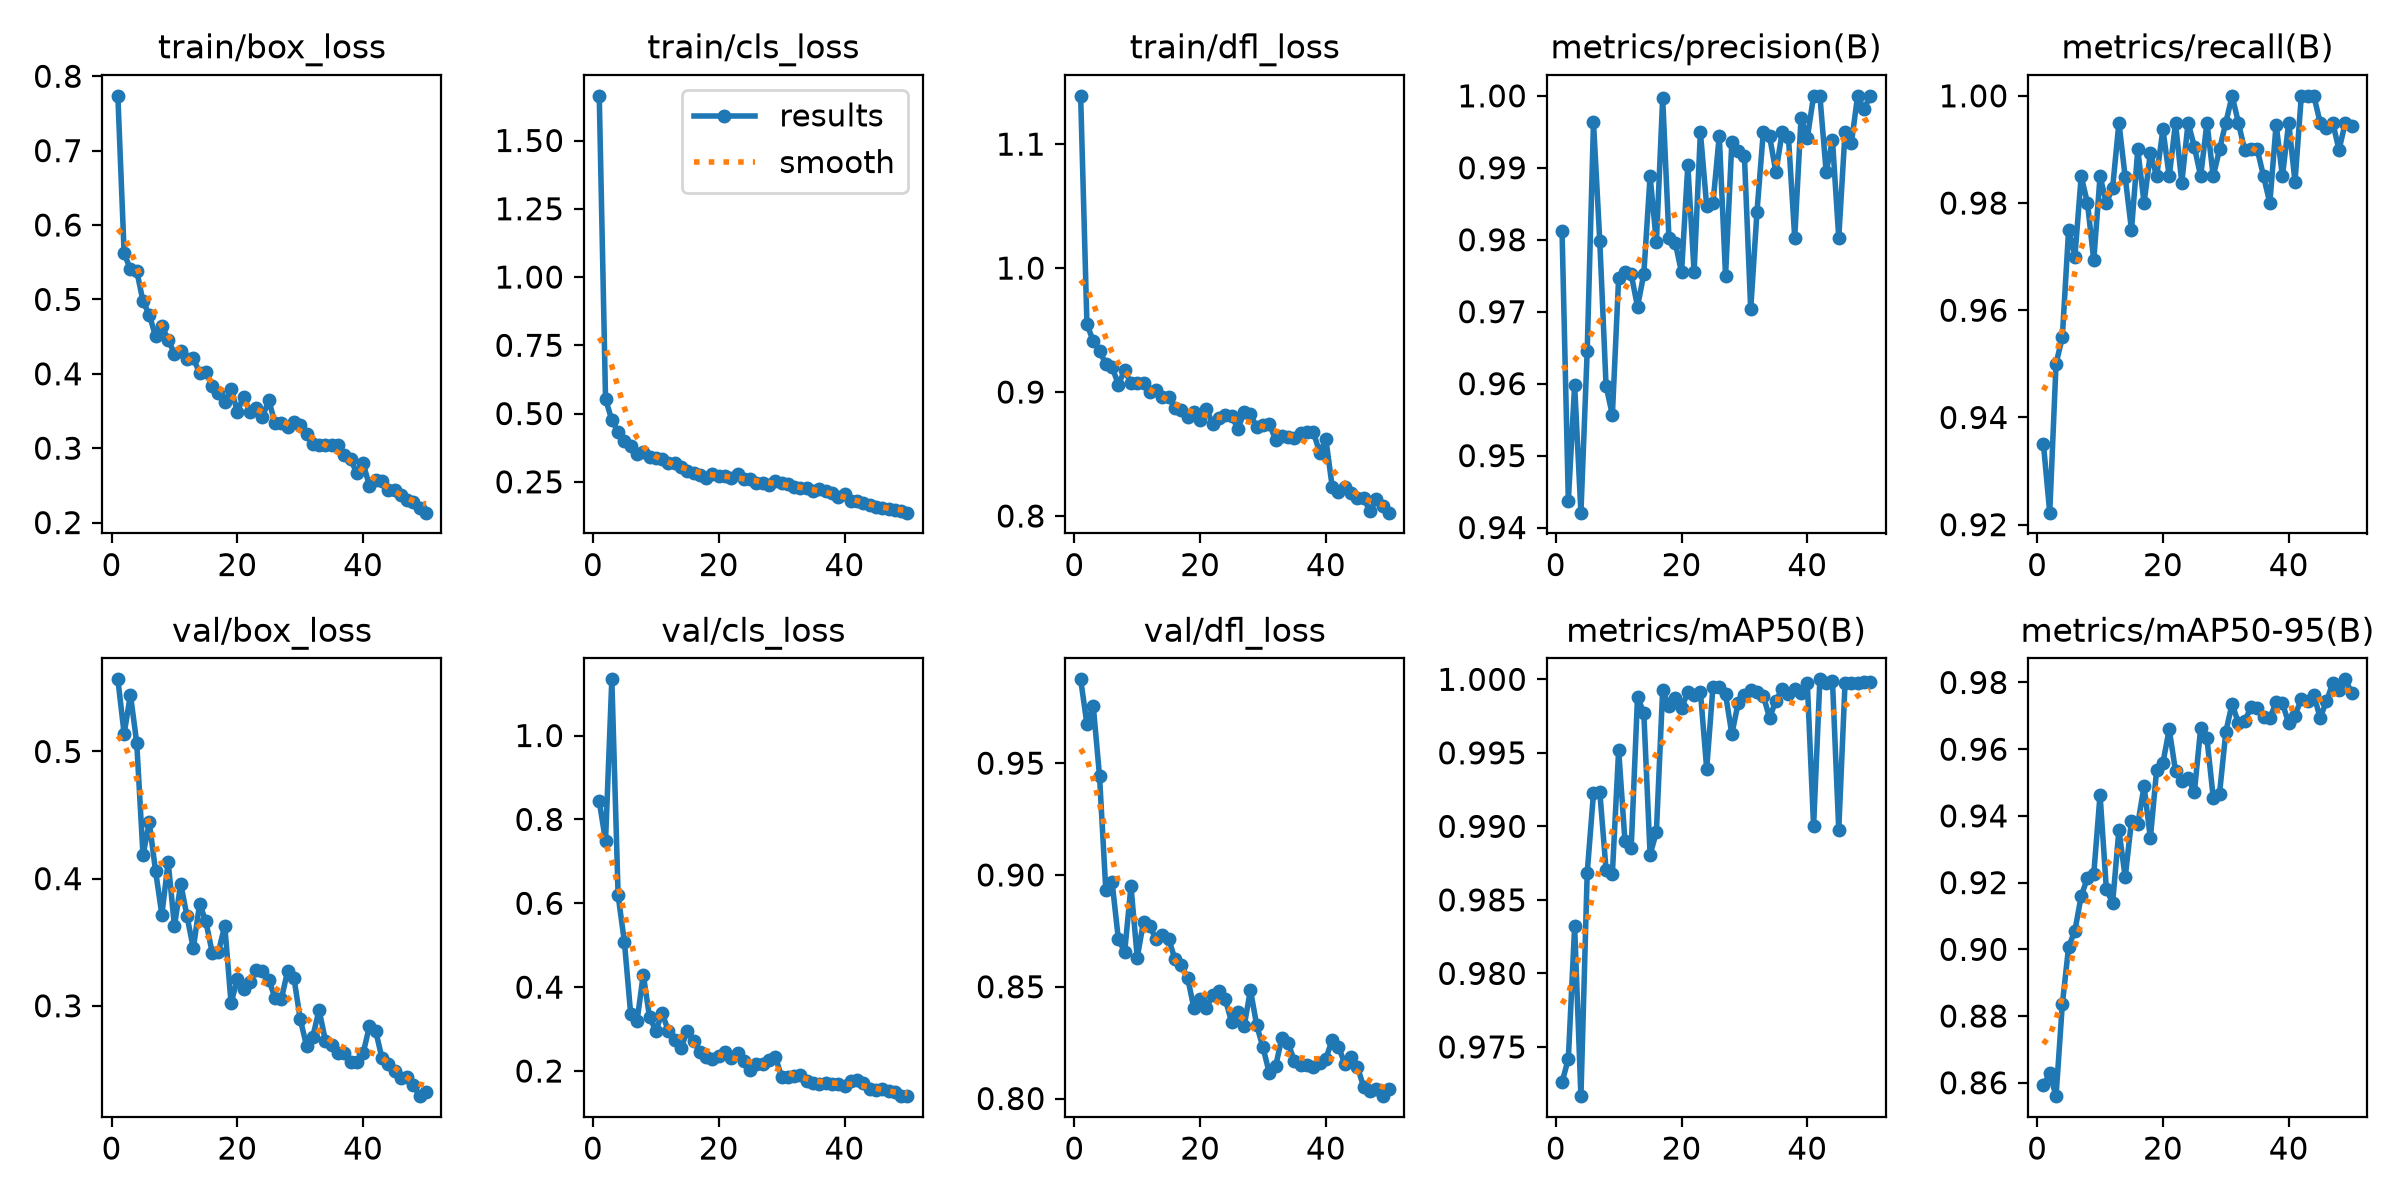

The data file committed next to this chart (first rows):
epoch, time, train/box_loss, train/cls_loss, train/dfl_loss, metrics/precision(B), metrics/recall(B), metrics/mAP50(B), metrics/mAP50-95(B), val/box_loss, val/cls_loss, val/dfl_loss, lr/pg0, lr/pg1, lr/pg2
1, 5.329, 0.7737, 1.664, 1.139, 0.9812, 0.935, 0.9726, 0.8593, 0.5567, 0.843, 0.9875, 0.0006519, 0.0006519, 0.0006519
2, 9.034, 0.5619, 0.5534, 0.9547, 0.9437, 0.9222, 0.9742, 0.8629, 0.514, 0.749, 0.9674, 0.001292, 0.001292, 0.001292
3, 12.74, 0.5405, 0.4757, 0.9412, 0.9598, 0.95, 0.9832, 0.856, 0.5446, 1.134, 0.9757, 0.001907, 0.001907, 0.001907
4, 16.43, 0.5386, 0.4329, 0.9335, 0.9421, 0.955, 0.9717, 0.8835, 0.5069, 0.6189, 0.9443, 0.001881, 0.001881, 0.001881
5, 20.35, 0.4972, 0.3996, 0.9224, 0.9646, 0.975, 0.9868, 0.9007, 0.4185, 0.5078, 0.8931, 0.001842, 0.001842, 0.001842
6, 24.05, 0.4795, 0.3794, 0.9202, 0.9963, 0.97, 0.9923, 0.9056, 0.4442, 0.3357, 0.8968, 0.001802, 0.001802, 0.001802
7, 27.74, 0.4502, 0.3516, 0.906, 0.9798, 0.985, 0.9924, 0.916, 0.4058, 0.3184, 0.8712, 0.001762, 0.001762, 0.001762
8, 31.41, 0.4645, 0.3604, 0.9178, 0.9597, 0.98, 0.987, 0.9214, 0.3717, 0.43, 0.8656, 0.001723, 0.001723, 0.001723
9, 35.18, 0.4456, 0.3419, 0.9069, 0.9556, 0.9693, 0.9868, 0.9225, 0.4131, 0.328, 0.895, 0.001683, 0.001683, 0.001683
10, 38.86, 0.4273, 0.3363, 0.9072, 0.9747, 0.985, 0.9952, 0.9464, 0.3626, 0.2963, 0.863, 0.001644, 0.001644, 0.001644
11, 42.55, 0.4303, 0.3332, 0.9076, 0.9755, 0.98, 0.989, 0.9181, 0.396, 0.3381, 0.8792, 0.001604, 0.001604, 0.001604
12, 46.24, 0.4199, 0.3187, 0.9004, 0.9752, 0.9828, 0.9886, 0.9139, 0.3704, 0.2951, 0.877, 0.001564, 0.001564, 0.001564
13, 49.97, 0.4211, 0.3172, 0.9015, 0.9707, 0.995, 0.9988, 0.9358, 0.3451, 0.2735, 0.8712, 0.001525, 0.001525, 0.001525
14, 53.71, 0.4009, 0.3027, 0.8959, 0.9752, 0.9848, 0.9977, 0.9216, 0.3802, 0.2551, 0.8733, 0.001485, 0.001485, 0.001485
15, 57.43, 0.4026, 0.2909, 0.896, 0.9889, 0.975, 0.9881, 0.9386, 0.3664, 0.2956, 0.8714, 0.001446, 0.001446, 0.001446
16, 61.13, 0.3841, 0.2814, 0.8869, 0.9796, 0.99, 0.9896, 0.9376, 0.3419, 0.2713, 0.8623, 0.001406, 0.001406, 0.001406
17, 64.84, 0.3742, 0.2748, 0.8857, 0.9997, 0.98, 0.9993, 0.9489, 0.3425, 0.2451, 0.8596, 0.001366, 0.001366, 0.001366
18, 68.54, 0.3615, 0.2655, 0.8798, 0.9802, 0.9893, 0.9982, 0.9333, 0.363, 0.2328, 0.8541, 0.001327, 0.001327, 0.001327
19, 72.28, 0.3798, 0.2794, 0.8839, 0.9796, 0.985, 0.9988, 0.9538, 0.3022, 0.2283, 0.8406, 0.001287, 0.001287, 0.001287
20, 76.03, 0.3492, 0.2728, 0.8773, 0.9755, 0.9937, 0.9981, 0.9559, 0.3207, 0.2358, 0.8447, 0.001248, 0.001248, 0.001248
21, 79.73, 0.3694, 0.2713, 0.8865, 0.9903, 0.985, 0.9991, 0.9659, 0.3132, 0.2447, 0.8405, 0.001208, 0.001208, 0.001208
22, 83.41, 0.3491, 0.2643, 0.8742, 0.9755, 0.9949, 0.9989, 0.9534, 0.3189, 0.2309, 0.8464, 0.001168, 0.001168, 0.001168
23, 87.13, 0.3535, 0.2784, 0.8794, 0.9949, 0.9838, 0.9992, 0.9504, 0.3281, 0.2419, 0.848, 0.001129, 0.001129, 0.001129
24, 90.8, 0.3422, 0.2588, 0.8816, 0.9847, 0.995, 0.9939, 0.9512, 0.3274, 0.2231, 0.8444, 0.001089, 0.001089, 0.001089
25, 94.55, 0.3644, 0.261, 0.8808, 0.9851, 0.9905, 0.9995, 0.9472, 0.3206, 0.2029, 0.8342, 0.00105, 0.00105, 0.00105
26, 98.21, 0.3334, 0.2444, 0.8704, 0.9945, 0.985, 0.9995, 0.9663, 0.3059, 0.2159, 0.8385, 0.00101, 0.00101, 0.00101
27, 102, 0.3345, 0.2453, 0.8835, 0.975, 0.995, 0.999, 0.9632, 0.3052, 0.2168, 0.8324, 0.0009704, 0.0009704, 0.0009704
28, 105.7, 0.3279, 0.2392, 0.8819, 0.9936, 0.985, 0.9963, 0.9454, 0.3275, 0.2257, 0.8486, 0.0009308, 0.0009308, 0.0009308
29, 109.4, 0.3351, 0.2543, 0.8716, 0.9923, 0.99, 0.9984, 0.9467, 0.322, 0.2339, 0.8327, 0.0008912, 0.0008912, 0.0008912
30, 113.1, 0.3308, 0.2455, 0.8734, 0.9916, 0.995, 0.9989, 0.9652, 0.2895, 0.1863, 0.8228, 0.0008516, 0.0008516, 0.0008516
31, 116.8, 0.3196, 0.2402, 0.8741, 0.9703, 1, 0.9993, 0.9736, 0.2687, 0.1862, 0.8114, 0.000812, 0.000812, 0.000812
32, 120.5, 0.305, 0.2308, 0.8617, 0.9839, 0.995, 0.9992, 0.9678, 0.2756, 0.1873, 0.8144, 0.0007724, 0.0007724, 0.0007724
33, 124.1, 0.3036, 0.2287, 0.8643, 0.995, 0.9898, 0.9989, 0.9683, 0.2968, 0.1907, 0.8273, 0.0007328, 0.0007328, 0.0007328
34, 127.9, 0.3044, 0.2261, 0.8639, 0.9944, 0.99, 0.9974, 0.9726, 0.2726, 0.176, 0.8246, 0.0006932, 0.0006932, 0.0006932
35, 131.6, 0.3039, 0.2181, 0.8629, 0.9894, 0.99, 0.9986, 0.9725, 0.2693, 0.1724, 0.8168, 0.0006536, 0.0006536, 0.0006536
36, 135.3, 0.3039, 0.2222, 0.8667, 0.9949, 0.985, 0.9993, 0.9696, 0.2628, 0.1687, 0.8149, 0.000614, 0.000614, 0.000614
37, 139, 0.2911, 0.2178, 0.8674, 0.9943, 0.98, 0.999, 0.9692, 0.263, 0.1722, 0.8149, 0.0005744, 0.0005744, 0.0005744
38, 142.7, 0.2848, 0.2083, 0.8681, 0.9803, 0.9947, 0.9993, 0.9742, 0.2555, 0.1682, 0.8141, 0.0005348, 0.0005348, 0.0005348
39, 146.5, 0.2669, 0.194, 0.851, 0.9969, 0.985, 0.9991, 0.9738, 0.256, 0.1685, 0.8159, 0.0004952, 0.0004952, 0.0004952
40, 150.3, 0.28, 0.2068, 0.8618, 0.9941, 0.995, 0.9998, 0.9677, 0.2625, 0.1634, 0.8178, 0.0004556, 0.0004556, 0.0004556
41, 154.8, 0.2495, 0.1798, 0.8236, 1, 0.984, 0.99, 0.97, 0.284, 0.1759, 0.8263, 0.000416, 0.000416, 0.000416
42, 158.5, 0.2572, 0.1804, 0.8194, 1, 0.9999, 1, 0.9751, 0.2802, 0.1783, 0.8232, 0.0003764, 0.0003764, 0.0003764
43, 162.3, 0.2556, 0.174, 0.8237, 0.9894, 1, 0.9998, 0.9744, 0.2589, 0.1708, 0.8155, 0.0003368, 0.0003368, 0.0003368
44, 166, 0.2443, 0.1666, 0.8182, 0.9939, 1, 0.9999, 0.9762, 0.2544, 0.1567, 0.8187, 0.0002972, 0.0002972, 0.0002972
45, 169.8, 0.2435, 0.1581, 0.8143, 0.9803, 0.995, 0.9898, 0.9694, 0.2487, 0.1556, 0.8143, 0.0002576, 0.0002576, 0.0002576
46, 173.7, 0.2366, 0.1559, 0.8148, 0.995, 0.9939, 0.9998, 0.9744, 0.2429, 0.1569, 0.8052, 0.000218, 0.000218, 0.000218
47, 177.4, 0.2305, 0.1492, 0.8038, 0.9934, 0.995, 0.9998, 0.9798, 0.2443, 0.1534, 0.8036, 0.0001784, 0.0001784, 0.0001784
48, 181.2, 0.227, 0.1462, 0.8134, 1, 0.9899, 0.9998, 0.9778, 0.2374, 0.1491, 0.8041, 0.0001388, 0.0001388, 0.0001388
49, 185, 0.2201, 0.1413, 0.8078, 0.9981, 0.995, 0.9999, 0.9809, 0.2289, 0.1407, 0.8011, 9.92e-05, 9.92e-05, 9.92e-05
50, 188.7, 0.2133, 0.137, 0.8027, 1, 0.9945, 0.9999, 0.9769, 0.2324, 0.1401, 0.8043, 5.96e-05, 5.96e-05, 5.96e-05
